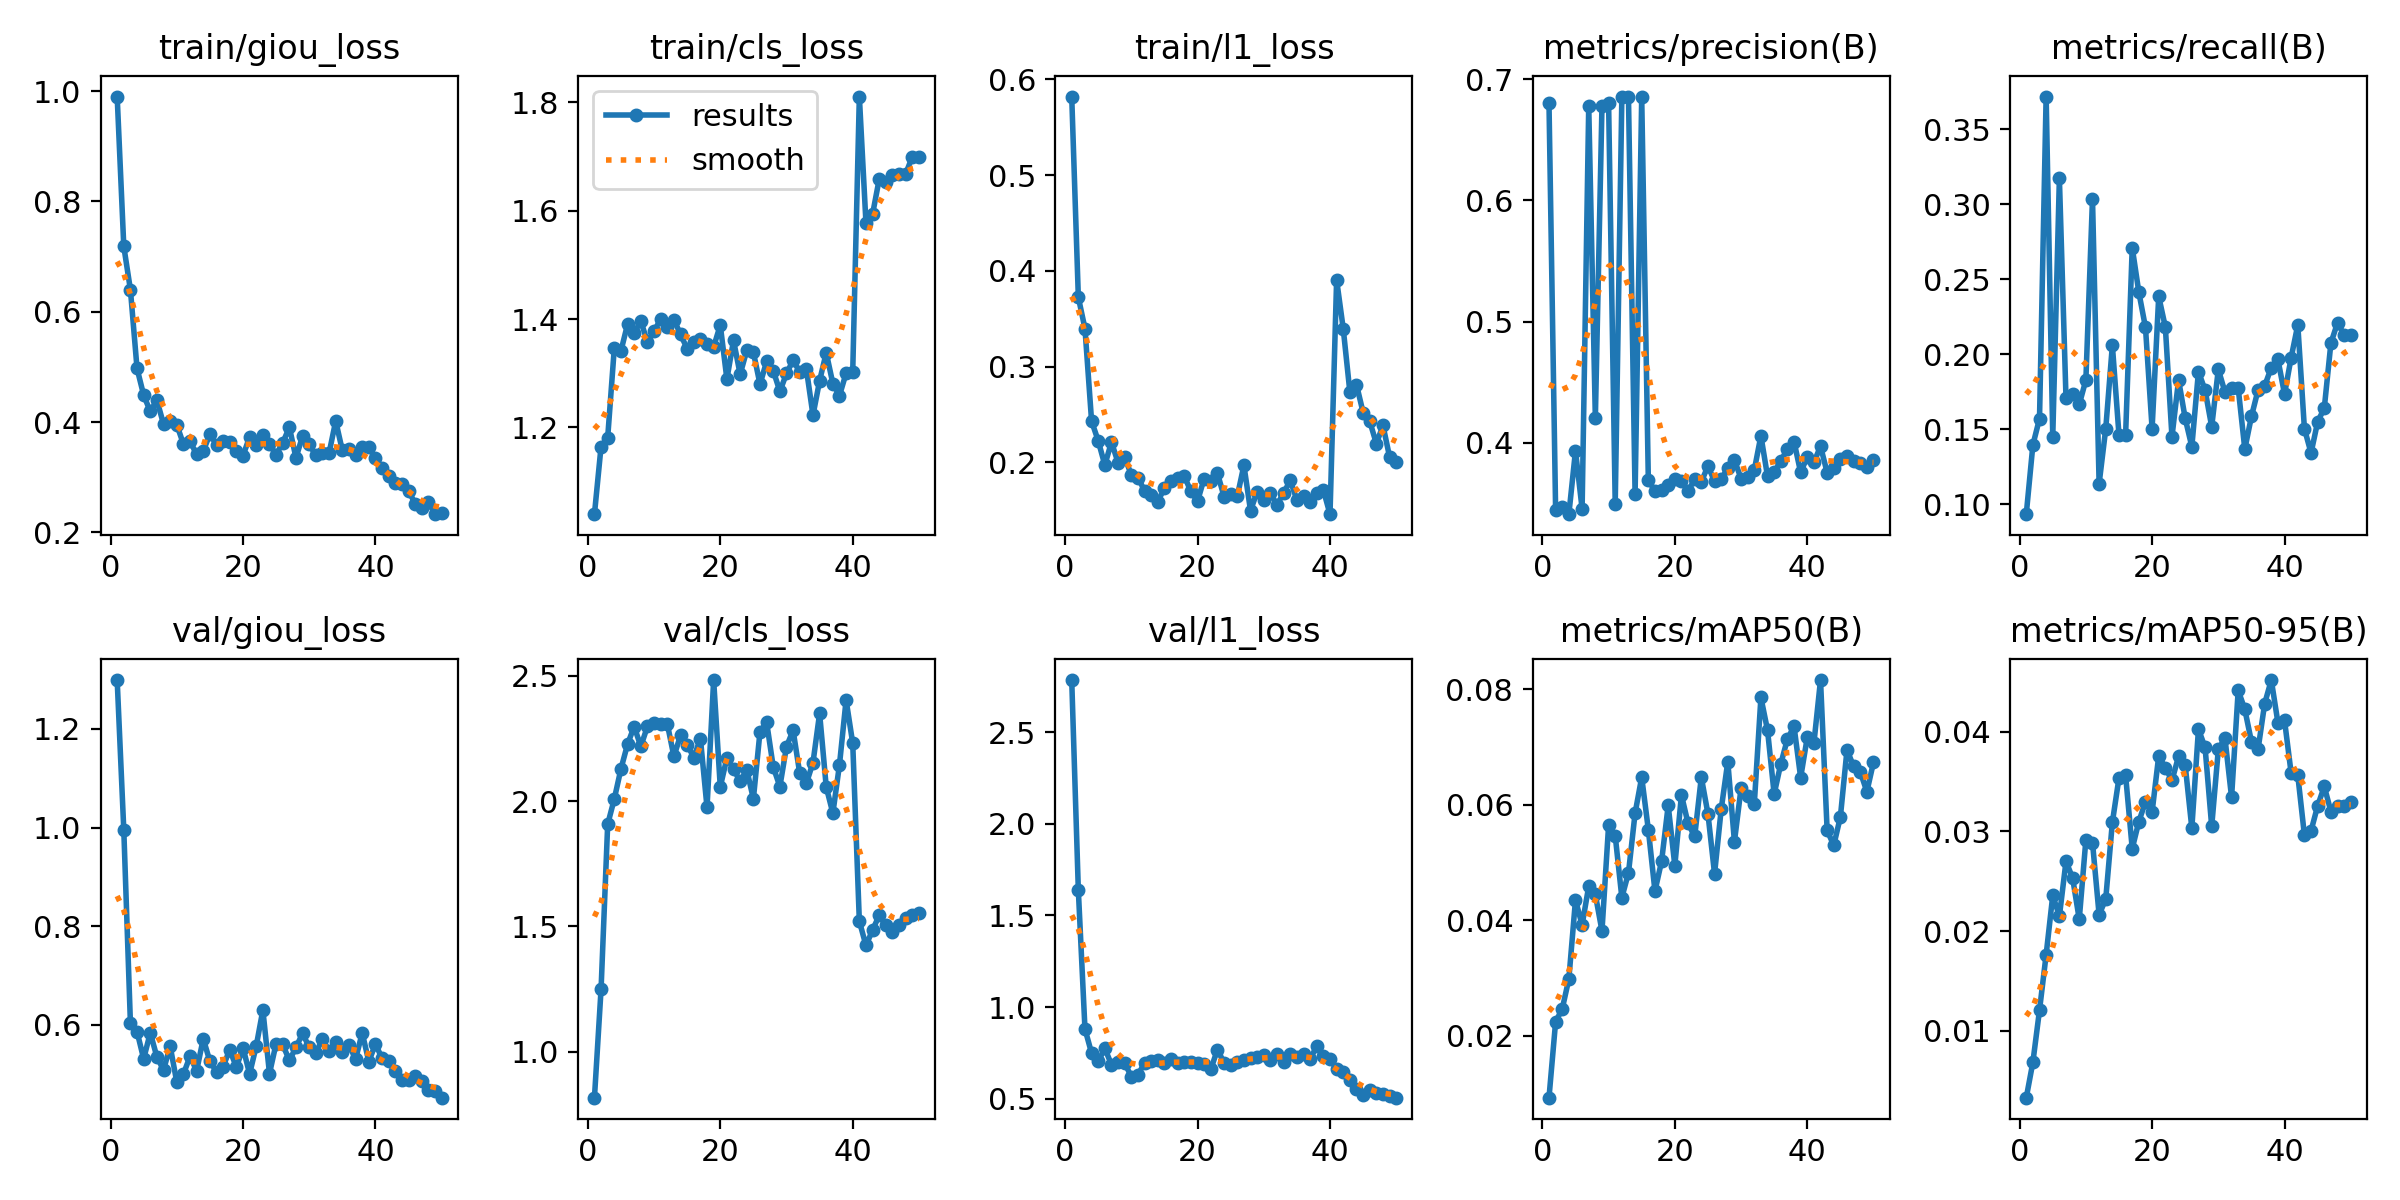

The file beside this chart, header and first rows:
epoch, time, train/giou_loss, train/cls_loss, train/l1_loss, metrics/precision(B), metrics/recall(B), metrics/mAP50(B), metrics/mAP50-95(B), val/giou_loss, val/cls_loss, val/l1_loss, lr/pg0, lr/pg1, lr/pg2
1, 30.02, 0.9902, 1.04, 0.5819, 0.6801, 0.0935, 0.00927, 0.00331, 1.299, 0.8168, 2.784, 1.96825e-05, 1.96825e-05, 0.08034
2, 56.85, 0.7186, 1.165, 0.3723, 0.3446, 0.1397, 0.02241, 0.00687, 0.9951, 1.249, 1.637, 3.88897e-05, 3.88897e-05, 0.06036
3, 84.07, 0.64, 1.181, 0.3397, 0.3468, 0.1572, 0.02465, 0.01209, 0.6034, 1.908, 0.881, 5.72976e-05, 5.72976e-05, 0.04037
4, 111.1, 0.4972, 1.347, 0.243, 0.3412, 0.3719, 0.02984, 0.01764, 0.5861, 2.009, 0.749, 7.49064e-05, 7.49064e-05, 0.02039
5, 138, 0.4489, 1.341, 0.2225, 0.3934, 0.145, 0.0435, 0.02359, 0.5307, 2.128, 0.7051, 9.17159e-05, 9.17159e-05, 0.0004092
6, 164.7, 0.4192, 1.39, 0.1972, 0.3456, 0.3173, 0.03918, 0.0215, 0.5837, 2.227, 0.7746, 9.001e-05, 9.001e-05, 9.001e-05
7, 190.8, 0.4396, 1.374, 0.2211, 0.6778, 0.1707, 0.04589, 0.027, 0.5345, 2.298, 0.6867, 8.8012e-05, 8.8012e-05, 8.8012e-05
8, 217.5, 0.3965, 1.396, 0.1997, 0.4204, 0.1735, 0.04446, 0.02533, 0.5082, 2.218, 0.6988, 8.6014e-05, 8.6014e-05, 8.6014e-05
9, 243.6, 0.4015, 1.358, 0.2054, 0.6783, 0.1667, 0.03815, 0.0212, 0.5565, 2.298, 0.6953, 8.4016e-05, 8.4016e-05, 8.4016e-05
10, 269.5, 0.3952, 1.378, 0.1868, 0.6803, 0.1829, 0.05643, 0.02915, 0.4838, 2.313, 0.6208, 8.2018e-05, 8.2018e-05, 8.2018e-05
11, 296.4, 0.3604, 1.399, 0.184, 0.3497, 0.3038, 0.05463, 0.02889, 0.4998, 2.309, 0.6312, 8.002e-05, 8.002e-05, 8.002e-05
12, 322.2, 0.3654, 1.386, 0.1703, 0.685, 0.1138, 0.04393, 0.02164, 0.5357, 2.308, 0.6952, 7.8022e-05, 7.8022e-05, 7.8022e-05
13, 348.4, 0.3413, 1.399, 0.1656, 0.6857, 0.1504, 0.04819, 0.02323, 0.5067, 2.178, 0.7037, 7.6024e-05, 7.6024e-05, 7.6024e-05
14, 374.6, 0.3476, 1.371, 0.159, 0.3578, 0.2061, 0.05854, 0.03091, 0.5716, 2.262, 0.7128, 7.4026e-05, 7.4026e-05, 7.4026e-05
15, 401.6, 0.3779, 1.345, 0.1734, 0.685, 0.1463, 0.06477, 0.03537, 0.5257, 2.225, 0.694, 7.2028e-05, 7.2028e-05, 7.2028e-05
16, 428.3, 0.3589, 1.358, 0.1802, 0.3693, 0.1464, 0.05569, 0.03562, 0.5051, 2.174, 0.7185, 7.003e-05, 7.003e-05, 7.003e-05
17, 454.8, 0.3665, 1.362, 0.1836, 0.3602, 0.2712, 0.04506, 0.02828, 0.5152, 2.25, 0.6976, 6.8032e-05, 6.8032e-05, 6.8032e-05
18, 480.9, 0.3641, 1.354, 0.1855, 0.3613, 0.2414, 0.0502, 0.03099, 0.5495, 1.975, 0.7018, 6.6034e-05, 6.6034e-05, 6.6034e-05
19, 507.3, 0.3485, 1.349, 0.1697, 0.3652, 0.218, 0.05988, 0.03298, 0.5138, 2.483, 0.7029, 6.4036e-05, 6.4036e-05, 6.4036e-05
20, 533.9, 0.339, 1.389, 0.1595, 0.3699, 0.1506, 0.04946, 0.03195, 0.5533, 2.057, 0.6967, 6.2038e-05, 6.2038e-05, 6.2038e-05
21, 560.3, 0.3731, 1.289, 0.1831, 0.3684, 0.2387, 0.06168, 0.03757, 0.5002, 2.172, 0.6903, 6.004e-05, 6.004e-05, 6.004e-05
22, 587.3, 0.3591, 1.361, 0.1802, 0.3602, 0.2183, 0.05676, 0.03638, 0.5568, 2.128, 0.6611, 5.8042e-05, 5.8042e-05, 5.8042e-05
23, 613.4, 0.3767, 1.298, 0.1888, 0.3701, 0.1451, 0.05451, 0.03512, 0.6298, 2.079, 0.7678, 5.6044e-05, 5.6044e-05, 5.6044e-05
24, 639.8, 0.3599, 1.342, 0.1642, 0.3678, 0.183, 0.06477, 0.03753, 0.5009, 2.125, 0.6974, 5.4046e-05, 5.4046e-05, 5.4046e-05
25, 666.2, 0.341, 1.339, 0.1666, 0.3808, 0.1573, 0.05845, 0.03664, 0.5618, 2.009, 0.6855, 5.2048e-05, 5.2048e-05, 5.2048e-05
26, 692.4, 0.3624, 1.28, 0.1645, 0.3684, 0.1385, 0.04803, 0.03034, 0.5599, 2.277, 0.6992, 5.005e-05, 5.005e-05, 5.005e-05
27, 718.7, 0.3906, 1.322, 0.1969, 0.3698, 0.1885, 0.05919, 0.04025, 0.5275, 2.315, 0.7114, 4.8052e-05, 4.8052e-05, 4.8052e-05
28, 745.4, 0.3352, 1.305, 0.1496, 0.3795, 0.1762, 0.06746, 0.03842, 0.5541, 2.136, 0.7252, 4.6054e-05, 4.6054e-05, 4.6054e-05
29, 771.9, 0.3748, 1.267, 0.1694, 0.3859, 0.1518, 0.05361, 0.03051, 0.5823, 2.058, 0.7291, 4.4056e-05, 4.4056e-05, 4.4056e-05
30, 798.6, 0.3595, 1.3, 0.1608, 0.3705, 0.19, 0.06285, 0.03822, 0.5542, 2.218, 0.7369, 4.2058e-05, 4.2058e-05, 4.2058e-05
31, 825, 0.3396, 1.324, 0.1675, 0.372, 0.175, 0.0615, 0.03937, 0.5431, 2.282, 0.7115, 4.006e-05, 4.006e-05, 4.006e-05
32, 850.3, 0.3448, 1.302, 0.1556, 0.3776, 0.1776, 0.06013, 0.03343, 0.5709, 2.111, 0.7463, 3.8062e-05, 3.8062e-05, 3.8062e-05
33, 877, 0.3438, 1.308, 0.1682, 0.4058, 0.1776, 0.07858, 0.04414, 0.5468, 2.071, 0.7002, 3.6064e-05, 3.6064e-05, 3.6064e-05
34, 903.4, 0.402, 1.223, 0.1811, 0.3724, 0.1369, 0.07291, 0.04224, 0.5651, 2.154, 0.7471, 3.4066e-05, 3.4066e-05, 3.4066e-05
35, 930.1, 0.3485, 1.286, 0.1609, 0.3758, 0.1586, 0.06185, 0.039, 0.5437, 2.35, 0.7278, 3.2068e-05, 3.2068e-05, 3.2068e-05
36, 956.9, 0.3515, 1.338, 0.1644, 0.385, 0.1763, 0.06709, 0.03824, 0.5594, 2.056, 0.7462, 3.007e-05, 3.007e-05, 3.007e-05
37, 982.9, 0.3403, 1.281, 0.1591, 0.395, 0.179, 0.07136, 0.04282, 0.5301, 1.952, 0.7148, 2.8072e-05, 2.8072e-05, 2.8072e-05
38, 1009, 0.3557, 1.259, 0.1677, 0.4011, 0.1912, 0.07359, 0.04518, 0.5835, 2.145, 0.7886, 2.6074e-05, 2.6074e-05, 2.6074e-05
39, 1036, 0.3541, 1.3, 0.1711, 0.3756, 0.1966, 0.06471, 0.0409, 0.5252, 2.404, 0.735, 2.4076e-05, 2.4076e-05, 2.4076e-05
40, 1062, 0.3343, 1.303, 0.1459, 0.3885, 0.1736, 0.07168, 0.04113, 0.5608, 2.231, 0.7184, 2.2078e-05, 2.2078e-05, 2.2078e-05
41, 1082, 0.3171, 1.81, 0.3905, 0.3838, 0.1979, 0.07065, 0.03582, 0.5317, 1.521, 0.6626, 2.008e-05, 2.008e-05, 2.008e-05
42, 1098, 0.3022, 1.577, 0.3395, 0.3972, 0.2197, 0.0816, 0.03563, 0.5263, 1.424, 0.6452, 1.8082e-05, 1.8082e-05, 1.8082e-05
43, 1113, 0.2895, 1.593, 0.2735, 0.3755, 0.1505, 0.05555, 0.02963, 0.5067, 1.486, 0.6018, 1.6084e-05, 1.6084e-05, 1.6084e-05
44, 1128, 0.2872, 1.658, 0.2812, 0.3796, 0.1343, 0.05298, 0.03006, 0.4887, 1.544, 0.552, 1.4086e-05, 1.4086e-05, 1.4086e-05
45, 1143, 0.2753, 1.652, 0.252, 0.3866, 0.1551, 0.0579, 0.03257, 0.487, 1.505, 0.5221, 1.2088e-05, 1.2088e-05, 1.2088e-05
46, 1158, 0.252, 1.666, 0.2429, 0.3892, 0.1642, 0.06952, 0.03451, 0.4954, 1.479, 0.5464, 1.009e-05, 1.009e-05, 1.009e-05
47, 1174, 0.2439, 1.667, 0.2196, 0.3852, 0.2076, 0.06663, 0.032, 0.4855, 1.506, 0.5294, 8.092e-06, 8.092e-06, 8.092e-06
48, 1188, 0.2545, 1.668, 0.2385, 0.3831, 0.2211, 0.06571, 0.03259, 0.4674, 1.536, 0.5266, 6.094e-06, 6.094e-06, 6.094e-06
49, 1203, 0.2331, 1.699, 0.2056, 0.3798, 0.213, 0.06227, 0.03259, 0.4655, 1.546, 0.5129, 4.096e-06, 4.096e-06, 4.096e-06
50, 1218, 0.2347, 1.699, 0.2006, 0.3855, 0.213, 0.06736, 0.03291, 0.452, 1.552, 0.5063, 2.098e-06, 2.098e-06, 2.098e-06
